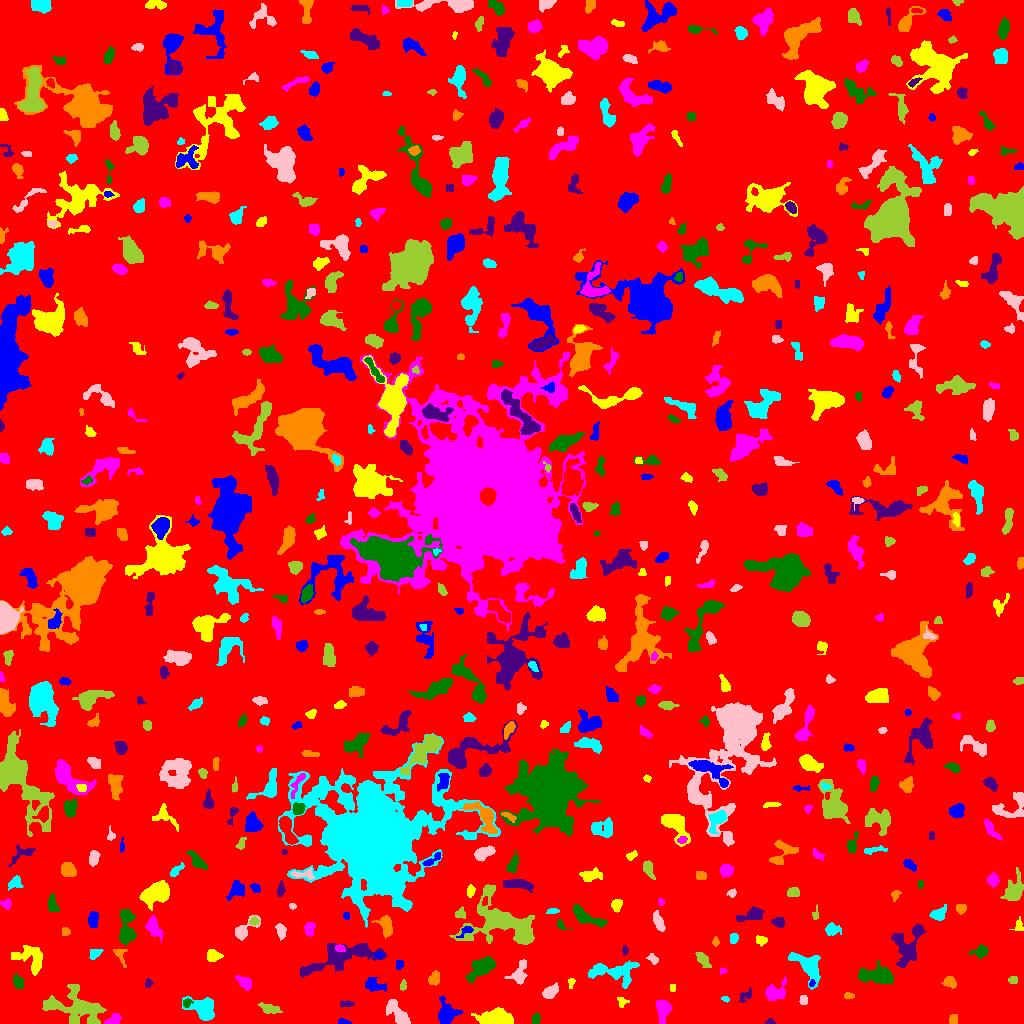

The table this chart was drawn from, first rows:
ID, X, Y, A, B, theta, total_flux, mu_max, mu_median, mu_mean, R_fwhm, R_e, R10, R90, x_start, x_end, y_start, y_end, area, greylevel
0, 507.6, 502.6, 297.4, 292.9, 1.53, 1028218, 9.0, 1.0, 1.247, 41.94, 231.4, 87.53, 377.4, 0, 1023, 0, 1023, 824646, 1.247
1, 343.4, 1.418, 3.042, 1.315, -0.1134, 110.0, 5.0, 1.5, 1.774, 2.257, 2.257, 0.7979, 3.827, 338, 351, 0, 5, 62, 4.774
2, 495.5, 4.685, 9.21, 3.386, -0.0376, 1321, 6.0, 3.0, 2.764, 8.795, 6.531, 2.646, 10.22, 471, 513, 0, 16, 478, 5.764
3, 113.1, 3.36, 4.513, 2.237, 0.4508, 239.0, 4.0, 2.0, 1.797, 4.886, 3.656, 1.382, 5.781, 104, 121, 0, 10, 133, 5.797
4, 535.6, 3.86, 2.586, 1.48, 1.488, 86.0, 2.0, 1.0, 1.0, 4.146, 2.585, 1.128, 3.785, 532, 540, 0, 11, 86, 5.0
5, 770.3, 1.457, 2.193, 1.346, -0.02792, 92.0, 4.0, 2.0, 1.917, 2.932, 2.034, 0.7979, 3.29, 765, 775, 0, 5, 48, 4.917
6, 953.8, 3.5, 2.291, 2.034, -1.571, 96.0, 2.0, 1.0, 1.129, 4.514, 2.706, 1.128, 4.146, 949, 957, 0, 9, 85, 5.129
7, 203.3, 14.87, 7.127, 4.948, -0.4577, 2049, 11.0, 4.0, 4.474, 7.114, 6.507, 2.523, 10.45, 182, 214, 3, 27, 458, 6.474
8, 398.4, 8.54, 8.081, 3.124, -0.8858, 1056, 9.0, 2.5, 3.106, 4.853, 5.202, 1.954, 8.831, 386, 410, 0, 24, 340, 6.106
9, 269.4, 14.58, 5.03, 2.088, -0.2809, 363.0, 6.0, 2.0, 2.086, 4.37, 3.909, 1.382, 6.358, 258, 282, 10, 21, 174, 5.086
10, 973, 20.2, 3.062, 2.273, -0.004717, 352.0, 6.0, 2.0, 2.772, 4.406, 3.241, 1.262, 5.262, 967, 982, 15, 25, 127, 5.772
11, 446.6, 10.29, 5.287, 4.36, -1.41, 1114, 9.0, 2.0, 3.112, 5.412, 5.109, 2.034, 8.759, 438, 462, 0, 27, 358, 6.112
12, 622, 21.11, 2.882, 2.617, -1.268, 102.0, 2.0, 1.0, 1.214, 4.983, 2.877, 1.262, 4.618, 617, 629, 16, 26, 84, 4.214
13, 662.2, 14.4, 5.475, 3.197, -1.52, 527.0, 5.0, 2.0, 1.996, 5.202, 4.918, 1.954, 7.999, 656, 671, 0, 23, 264, 4.996
14, 186.7, 20.74, 2.115, 1.735, 1.267, 80.0, 3.0, 1.0, 1.096, 2.706, 2.185, 0.7979, 3.568, 183, 193, 16, 25, 73, 7.096
15, 346.8, 19.5, 3.503, 1.571, 0.0, 92.0, 2.0, 1.0, 1.082, 4.918, 3.038, 1.128, 4.583, 340, 354, 16, 23, 85, 5.082
16, 849.2, 27.66, 2.394, 1.587, -0.08485, 88.0, 3.0, 1.0, 1.375, 2.646, 2.326, 0.7979, 3.949, 844, 854, 25, 31, 64, 5.375
17, 725.4, 24.26, 1.84, 1.336, -0.1544, 65.0, 4.0, 1.0, 1.477, 2.523, 1.954, 0.5642, 3.09, 721, 729, 21, 27, 44, 7.477
18, 803.3, 23.62, 2.295, 2.137, 1.534, 132.0, 3.0, 2.0, 1.737, 3.742, 2.821, 1.128, 4.37, 799, 807, 19, 28, 76, 4.737
19, 75.97, 15.71, 15.26, 6.954, -0.2613, 2049, 7.0, 2.0, 1.98, 7.092, 8.956, 3.29, 15.45, 42, 106, 0, 39, 1035, 4.98
20, 317.1, 17.8, 5.431, 3.951, 0.9114, 1113, 8.0, 3.0, 3.118, 6.91, 5.412, 2.185, 8.63, 306, 328, 8, 34, 357, 6.118
21, 374.4, 38.23, 5.377, 2.939, -0.2994, 737.0, 8.0, 3.0, 3.381, 5.352, 4.787, 1.693, 7.399, 365, 386, 32, 46, 218, 5.381
22, 672.5, 35.5, 2.291, 1.5, -0.0, 16.0, 1.0, 0.0, 0.3478, 2.257, 1.493, 0.5642, 2.111, 670, 675, 32, 39, 46, 4.348
23, 245.1, 40.6, 3.862, 2.362, -0.6838, 401.0, 8.0, 2.0, 2.401, 3.432, 3.656, 1.262, 5.944, 235, 251, 33, 48, 167, 5.401
24, 17.78, 41.87, 3.575, 2.354, -0.9989, 268.0, 4.0, 2.0, 2.0, 5.202, 3.478, 1.382, 5.585, 13, 23, 35, 50, 134, 5.0
25, 745.2, 27.56, 4.624, 2.294, 0.7514, 148.0, 3.0, 1.0, 1.321, 3.385, 3.192, 1.128, 5.293, 739, 751, 21, 36, 112, 7.321
26, 949.5, 41.64, 2.995, 2.5, -0.6117, 306.0, 6.0, 2.0, 2.301, 4.029, 3.338, 1.262, 5.47, 941, 956, 35, 47, 133, 5.301
27, 807.8, 57.57, 9.663, 5.179, -0.828, 1700, 8.0, 3.0, 3.36, 7.506, 6.979, 2.646, 11.31, 788, 820, 34, 71, 506, 5.36
28, 550.2, 31.1, 4.38, 2.645, 0.635, 699.0, 8.0, 3.0, 3.841, 5.202, 4.146, 1.596, 6.676, 542, 558, 25, 41, 182, 5.841
29, 402.8, 37.57, 2.657, 1.602, 1.393, 107.0, 3.0, 1.5, 1.672, 3.192, 2.523, 0.9772, 4.068, 400, 406, 33, 44, 64, 4.672
30, 741, 30.66, 27.82, 11.68, 0.4985, 3851, 8.0, 2.0, 2.539, 8.176, 13.07, 4.72, 20.09, 688, 791, 3, 71, 1517, 4.539
31, 811.8, 40.0, 1.552, 1.102, 1.345, 46.0, 3.0, 1.0, 1.122, 2.111, 1.596, 0.5642, 2.646, 809, 815, 37, 44, 41, 7.122
32, 571.3, 41.28, 2.631, 1.722, 1.362, 95.0, 3.0, 1.0, 1.557, 2.877, 2.394, 0.9772, 3.949, 568, 575, 35, 45, 61, 4.557
33, 775.8, 30.78, 5.621, 4.187, 0.5566, 839.0, 6.0, 3.0, 2.913, 7.114, 5.382, 2.185, 8.253, 765, 786, 23, 47, 288, 6.913
34, 877.2, 47.69, 8.97, 3.496, -0.04962, 1685, 9.0, 3.0, 3.384, 6.652, 6.408, 2.394, 10.34, 858, 893, 40, 63, 498, 6.384
35, 148.5, 40.3, 2.129, 1.739, 1.114, 131.0, 5.0, 2.0, 2.113, 2.523, 2.326, 0.7979, 3.868, 145, 153, 36, 45, 62, 5.113
36, 434.3, 44.95, 3.551, 2.578, 1.232, 463.0, 6.0, 3.0, 3.307, 5.585, 3.909, 1.493, 5.917, 428, 439, 38, 53, 140, 5.307
37, 613.8, 51.38, 13.68, 5.43, -0.04061, 1569, 5.0, 2.0, 2.633, 9.657, 8.234, 3.192, 12.45, 588, 639, 35, 63, 596, 4.633
38, 519.9, 50.9, 6.781, 3.567, 1.203, 453.0, 4.0, 2.0, 1.756, 6.531, 4.886, 1.954, 7.939, 504, 527, 39, 64, 258, 4.756
39, 1013, 43.5, 1.607, 1.59, 0.0, 72.0, 3.0, 1.0, 1.043, 2.764, 2.034, 0.7979, 3.192, 1008, 1017, 40, 47, 69, 5.043
40, 539.8, 51.43, 2.146, 1.467, -0.2749, 69.0, 3.0, 1.0, 1.278, 2.523, 2.185, 0.7979, 3.478, 536, 545, 48, 55, 54, 4.278
41, 399.4, 59.21, 2.513, 1.488, 1.486, 85.0, 2.0, 1.0, 1.197, 4.107, 2.585, 1.128, 3.742, 396, 403, 54, 63, 71, 5.197
42, 31.21, 64.92, 8.698, 6.039, -0.732, 1449, 9.0, 3.0, 3.136, 4.853, 6.794, 2.459, 10.88, 11, 42, 48, 78, 462, 5.136
43, 722.2, 52.31, 1.857, 1.526, 0.1298, 75.0, 3.0, 2.0, 1.744, 2.764, 2.034, 0.7979, 3.241, 720, 727, 49, 56, 43, 5.744
44, 481.5, 56.05, 7.608, 3.88, 0.6116, 1145, 6.0, 3.0, 2.694, 8.349, 6.58, 2.646, 10.08, 465, 495, 41, 67, 425, 5.694
45, 343.1, 66.72, 23.06, 5.707, 0.2862, 2934, 10.0, 2.0, 2.943, 6.333, 9.982, 3.338, 16.09, 300, 386, 46, 80, 997, 4.943
46, 120.4, 68.16, 5.641, 2.816, -1.186, 121.0, 2.0, 1.0, 0.9528, 6.05, 4.146, 1.382, 5.698, 113, 127, 56, 74, 127, 4.953
47, 94.92, 70.03, 3.687, 2.405, 0.5881, 111.0, 2.0, 1.0, 1.0, 5.781, 3.949, 1.262, 5.441, 89, 103, 64, 74, 111, 4.0
48, 652.5, 64.61, 2.873, 1.879, -0.7222, 106.0, 3.0, 1.0, 1.191, 2.985, 2.764, 0.9772, 4.478, 646, 658, 59, 70, 89, 4.191
49, 702.4, 63.91, 4.366, 2.051, -0.8933, 282.0, 5.0, 1.0, 1.741, 3.478, 3.523, 1.262, 6.129, 695, 711, 56, 71, 162, 4.741
50, 284, 64.68, 2.837, 2.179, 1.11, 182.0, 4.0, 2.0, 1.838, 4.334, 3.09, 1.128, 4.853, 279, 289, 58, 70, 99, 4.838
51, 379.2, 68.01, 2.178, 1.211, -0.06104, 71.0, 3.0, 1.0, 1.291, 2.646, 2.034, 0.7979, 3.241, 374, 384, 65, 71, 55, 7.291
52, 212.4, 68.16, 3.576, 2.614, -0.1029, 397.0, 6.0, 2.0, 2.529, 4.72, 3.613, 1.382, 5.944, 207, 223, 62, 74, 157, 5.529
53, 339.9, 75.24, 2.347, 1.776, -0.3014, 134.0, 4.0, 2.0, 1.914, 3.827, 2.585, 0.9772, 3.989, 335, 345, 72, 79, 70, 6.914
54, 980.4, 71.67, 3.678, 2.686, 0.2397, 309.0, 5.0, 2.0, 1.919, 3.827, 3.568, 1.382, 6.077, 968, 988, 65, 79, 161, 4.919
55, 624.8, 73.0, 2.305, 1.195, -1.516, 66.0, 3.0, 1.0, 1.222, 2.326, 2.034, 0.7979, 3.385, 622, 628, 68, 78, 54, 5.222
56, 715.5, 81.86, 1.974, 1.675, -0.0, 72.0, 3.0, 1.0, 1.241, 2.646, 2.185, 0.7979, 3.478, 712, 719, 77, 87, 58, 5.241
57, 734.1, 85.0, 2.843, 1.804, 1.401, 106.0, 2.0, 1.0, 1.233, 4.754, 2.877, 1.262, 4.37, 730, 738, 80, 90, 86, 5.233
58, 281, 92.07, 3.667, 2.179, -1.367, 248.0, 4.0, 2.0, 1.879, 4.918, 3.478, 1.382, 5.642, 275, 286, 83, 100, 132, 4.879
59, 500.5, 101.5, 19.29, 12.2, -0.3528, 5287, 9.0, 3.0, 3.258, 9.097, 13.15, 4.787, 20.49, 449, 534, 79, 139, 1623, 5.258
... 602 more rows
